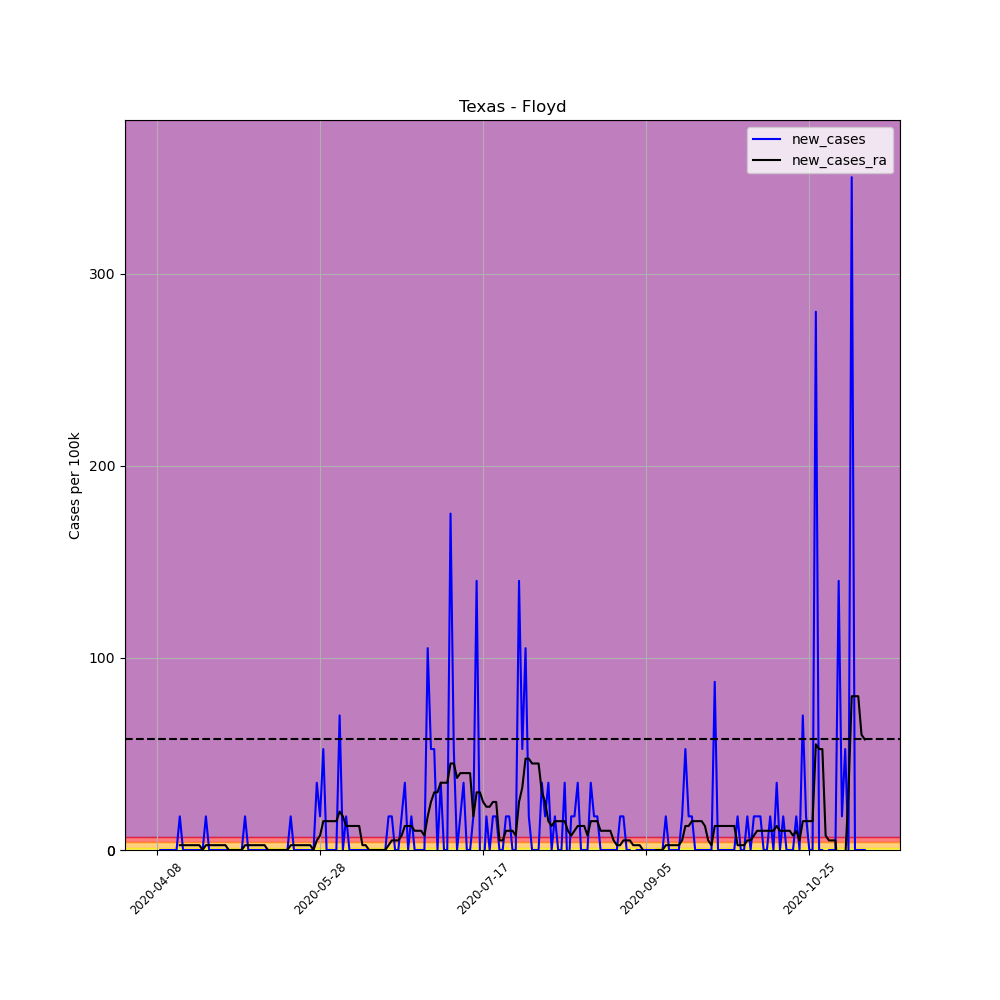

The file beside this chart, header and first rows:
, date, county, state, fips, cases, deaths, COUNTY, STNAME, CTYNAME, POPESTIMATE2019, per_100k, per_100k_ra, new_cases, new_cases_ra
591327, 2020-04-08, Floyd, Texas, 48153, 1, 0, 153, Texas, Floyd, 5712, 17.51, , , 
591328, 2020-04-09, Floyd, Texas, 48153, 1, 0, 153, Texas, Floyd, 5712, 17.51, , 0.0, 
591329, 2020-04-10, Floyd, Texas, 48153, 1, 0, 153, Texas, Floyd, 5712, 17.51, , 0.0, 
591330, 2020-04-11, Floyd, Texas, 48153, 1, 0, 153, Texas, Floyd, 5712, 17.51, , 0.0, 
591331, 2020-04-12, Floyd, Texas, 48153, 1, 0, 153, Texas, Floyd, 5712, 17.51, , 0.0, 
591332, 2020-04-13, Floyd, Texas, 48153, 1, 0, 153, Texas, Floyd, 5712, 17.51, , 0.0, 
591333, 2020-04-14, Floyd, Texas, 48153, 1, 0, 153, Texas, Floyd, 5712, 17.51, 17.51, 0.0, 
591334, 2020-04-15, Floyd, Texas, 48153, 2, 0, 153, Texas, Floyd, 5712, 35.01, 20.01, 17.51, 2.501
591335, 2020-04-16, Floyd, Texas, 48153, 2, 0, 153, Texas, Floyd, 5712, 35.01, 22.51, 0.0, 2.501
591336, 2020-04-17, Floyd, Texas, 48153, 2, 0, 153, Texas, Floyd, 5712, 35.01, 25.01, 0.0, 2.501
591337, 2020-04-18, Floyd, Texas, 48153, 2, 0, 153, Texas, Floyd, 5712, 35.01, 27.51, 0.0, 2.501
591338, 2020-04-19, Floyd, Texas, 48153, 2, 0, 153, Texas, Floyd, 5712, 35.01, 30.01, 0.0, 2.501
591339, 2020-04-20, Floyd, Texas, 48153, 2, 0, 153, Texas, Floyd, 5712, 35.01, 32.51, 0.0, 2.501
591340, 2020-04-21, Floyd, Texas, 48153, 2, 0, 153, Texas, Floyd, 5712, 35.01, 35.01, 0.0, 2.501
591341, 2020-04-22, Floyd, Texas, 48153, 2, 0, 153, Texas, Floyd, 5712, 35.01, 35.01, 0.0, 0.0
591342, 2020-04-23, Floyd, Texas, 48153, 3, 0, 153, Texas, Floyd, 5712, 52.52, 37.52, 17.51, 2.501
591343, 2020-04-24, Floyd, Texas, 48153, 3, 0, 153, Texas, Floyd, 5712, 52.52, 40.02, 0.0, 2.501
591344, 2020-04-25, Floyd, Texas, 48153, 3, 0, 153, Texas, Floyd, 5712, 52.52, 42.52, 0.0, 2.501
591345, 2020-04-26, Floyd, Texas, 48153, 3, 0, 153, Texas, Floyd, 5712, 52.52, 45.02, 0.0, 2.501
591346, 2020-04-27, Floyd, Texas, 48153, 3, 0, 153, Texas, Floyd, 5712, 52.52, 47.52, 0.0, 2.501
591347, 2020-04-28, Floyd, Texas, 48153, 3, 0, 153, Texas, Floyd, 5712, 52.52, 50.02, 0.0, 2.501
591348, 2020-04-29, Floyd, Texas, 48153, 3, 0, 153, Texas, Floyd, 5712, 52.52, 52.52, 0.0, 2.501
591349, 2020-04-30, Floyd, Texas, 48153, 3, 0, 153, Texas, Floyd, 5712, 52.52, 52.52, 0.0, 0.0
591350, 2020-05-01, Floyd, Texas, 48153, 3, 0, 153, Texas, Floyd, 5712, 52.52, 52.52, 0.0, 0.0
591351, 2020-05-02, Floyd, Texas, 48153, 3, 0, 153, Texas, Floyd, 5712, 52.52, 52.52, 0.0, 0.0
591352, 2020-05-03, Floyd, Texas, 48153, 3, 0, 153, Texas, Floyd, 5712, 52.52, 52.52, 0.0, 0.0
591353, 2020-05-04, Floyd, Texas, 48153, 3, 0, 153, Texas, Floyd, 5712, 52.52, 52.52, 0.0, 0.0
591354, 2020-05-05, Floyd, Texas, 48153, 4, 0, 153, Texas, Floyd, 5712, 70.03, 55.02, 17.51, 2.501
591355, 2020-05-06, Floyd, Texas, 48153, 4, 0, 153, Texas, Floyd, 5712, 70.03, 57.52, 0.0, 2.501
591356, 2020-05-07, Floyd, Texas, 48153, 4, 0, 153, Texas, Floyd, 5712, 70.03, 60.02, 0.0, 2.501
591357, 2020-05-08, Floyd, Texas, 48153, 4, 0, 153, Texas, Floyd, 5712, 70.03, 62.53, 0.0, 2.501
591358, 2020-05-09, Floyd, Texas, 48153, 4, 0, 153, Texas, Floyd, 5712, 70.03, 65.03, 0.0, 2.501
591359, 2020-05-10, Floyd, Texas, 48153, 4, 0, 153, Texas, Floyd, 5712, 70.03, 67.53, 0.0, 2.501
591360, 2020-05-11, Floyd, Texas, 48153, 4, 0, 153, Texas, Floyd, 5712, 70.03, 70.03, 0.0, 2.501
591361, 2020-05-12, Floyd, Texas, 48153, 4, 0, 153, Texas, Floyd, 5712, 70.03, 70.03, 0.0, 0.0
591362, 2020-05-13, Floyd, Texas, 48153, 4, 0, 153, Texas, Floyd, 5712, 70.03, 70.03, 0.0, 0.0
591363, 2020-05-14, Floyd, Texas, 48153, 4, 0, 153, Texas, Floyd, 5712, 70.03, 70.03, 0.0, 0.0
591364, 2020-05-15, Floyd, Texas, 48153, 4, 0, 153, Texas, Floyd, 5712, 70.03, 70.03, 0.0, 0.0
591365, 2020-05-16, Floyd, Texas, 48153, 4, 0, 153, Texas, Floyd, 5712, 70.03, 70.03, 0.0, 0.0
591366, 2020-05-17, Floyd, Texas, 48153, 4, 0, 153, Texas, Floyd, 5712, 70.03, 70.03, 0.0, 0.0
591367, 2020-05-18, Floyd, Texas, 48153, 4, 0, 153, Texas, Floyd, 5712, 70.03, 70.03, 0.0, 0.0
591368, 2020-05-19, Floyd, Texas, 48153, 5, 0, 153, Texas, Floyd, 5712, 87.54, 72.53, 17.51, 2.501
591369, 2020-05-20, Floyd, Texas, 48153, 5, 0, 153, Texas, Floyd, 5712, 87.54, 75.03, 0.0, 2.501
591370, 2020-05-21, Floyd, Texas, 48153, 5, 0, 153, Texas, Floyd, 5712, 87.54, 77.53, 0.0, 2.501
591371, 2020-05-22, Floyd, Texas, 48153, 5, 0, 153, Texas, Floyd, 5712, 87.54, 80.03, 0.0, 2.501
591372, 2020-05-23, Floyd, Texas, 48153, 5, 0, 153, Texas, Floyd, 5712, 87.54, 82.53, 0.0, 2.501
591373, 2020-05-24, Floyd, Texas, 48153, 5, 0, 153, Texas, Floyd, 5712, 87.54, 85.03, 0.0, 2.501
591374, 2020-05-25, Floyd, Texas, 48153, 5, 0, 153, Texas, Floyd, 5712, 87.54, 87.54, 0.0, 2.501
591375, 2020-05-26, Floyd, Texas, 48153, 5, 0, 153, Texas, Floyd, 5712, 87.54, 87.54, 0.0, 0.0
591376, 2020-05-27, Floyd, Texas, 48153, 7, 0, 153, Texas, Floyd, 5712, 122.5, 92.54, 35.01, 5.002
591377, 2020-05-28, Floyd, Texas, 48153, 8, 0, 153, Texas, Floyd, 5712, 140.1, 100, 17.51, 7.503
591378, 2020-05-29, Floyd, Texas, 48153, 11, 0, 153, Texas, Floyd, 5712, 192.6, 115, 52.52, 15.01
591379, 2020-05-30, Floyd, Texas, 48153, 11, 0, 153, Texas, Floyd, 5712, 192.6, 130.1, 0.0, 15.01
591380, 2020-05-31, Floyd, Texas, 48153, 11, 0, 153, Texas, Floyd, 5712, 192.6, 145.1, 0.0, 15.01
591381, 2020-06-01, Floyd, Texas, 48153, 11, 0, 153, Texas, Floyd, 5712, 192.6, 160.1, 0.0, 15.01
591382, 2020-06-02, Floyd, Texas, 48153, 11, 0, 153, Texas, Floyd, 5712, 192.6, 175.1, 0.0, 15.01
591383, 2020-06-03, Floyd, Texas, 48153, 15, 0, 153, Texas, Floyd, 5712, 262.6, 195.1, 70.03, 20.01
591384, 2020-06-04, Floyd, Texas, 48153, 15, 0, 153, Texas, Floyd, 5712, 262.6, 212.6, 0.0, 17.51
591385, 2020-06-05, Floyd, Texas, 48153, 16, 0, 153, Texas, Floyd, 5712, 280.1, 225.1, 17.51, 12.51
591386, 2020-06-06, Floyd, Texas, 48153, 16, 0, 153, Texas, Floyd, 5712, 280.1, 237.6, 0.0, 12.51
... 158 more rows
